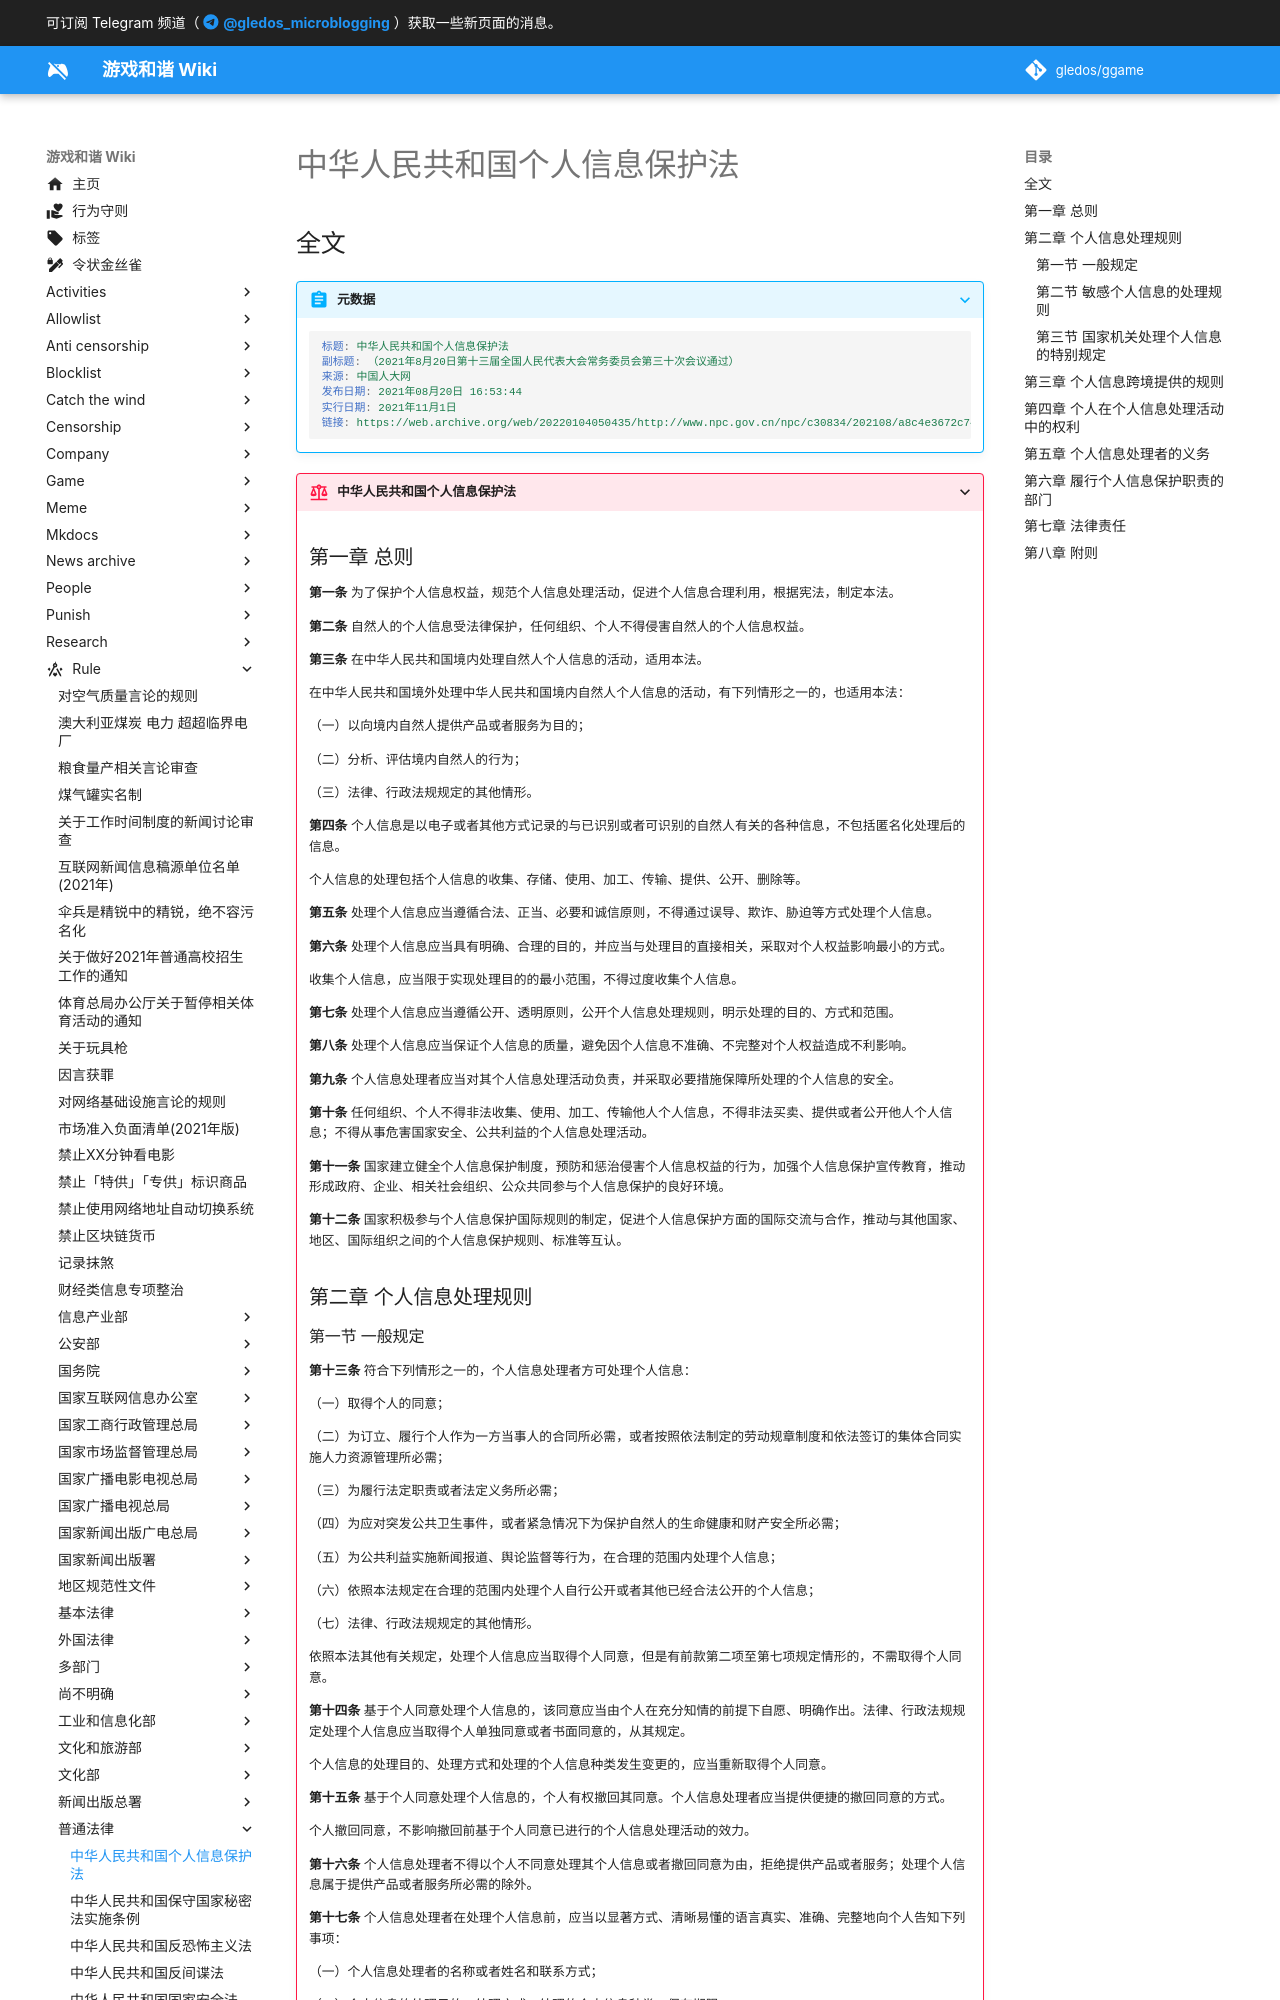

repository: gledos/ggame · page: rule/普通法律/中华人民共和国个人信息保护法.html · generator: mkdocs

---
title: 中华人民共和国个人信息保护法
search:
  exclude: true
description:
published: true
date: "2022-06-24T14:40:38"
特殊标签标记: #无标签
editor: markdown
dateCreated: "2022-01-05T15:32:08"
---

## 全文

> [!abstract]+ 元数据
>
> ```YAML
> 标题: 中华人民共和国个人信息保护法
> 副标题: （2021年8月20日第十三届全国人民代表大会常务委员会第三十次会议通过）
> 来源: 中国人大网
> 发布日期: 2021年08月20日 16:53:44
> 实行日期: 2021年11月1日
> 链接: https://web.archive.org/web/20220104050435/http://www.npc.gov.cn/npc/c30834/202108/a8c4e3672c74491a80b53a172bb753fe.shtml
> ```
